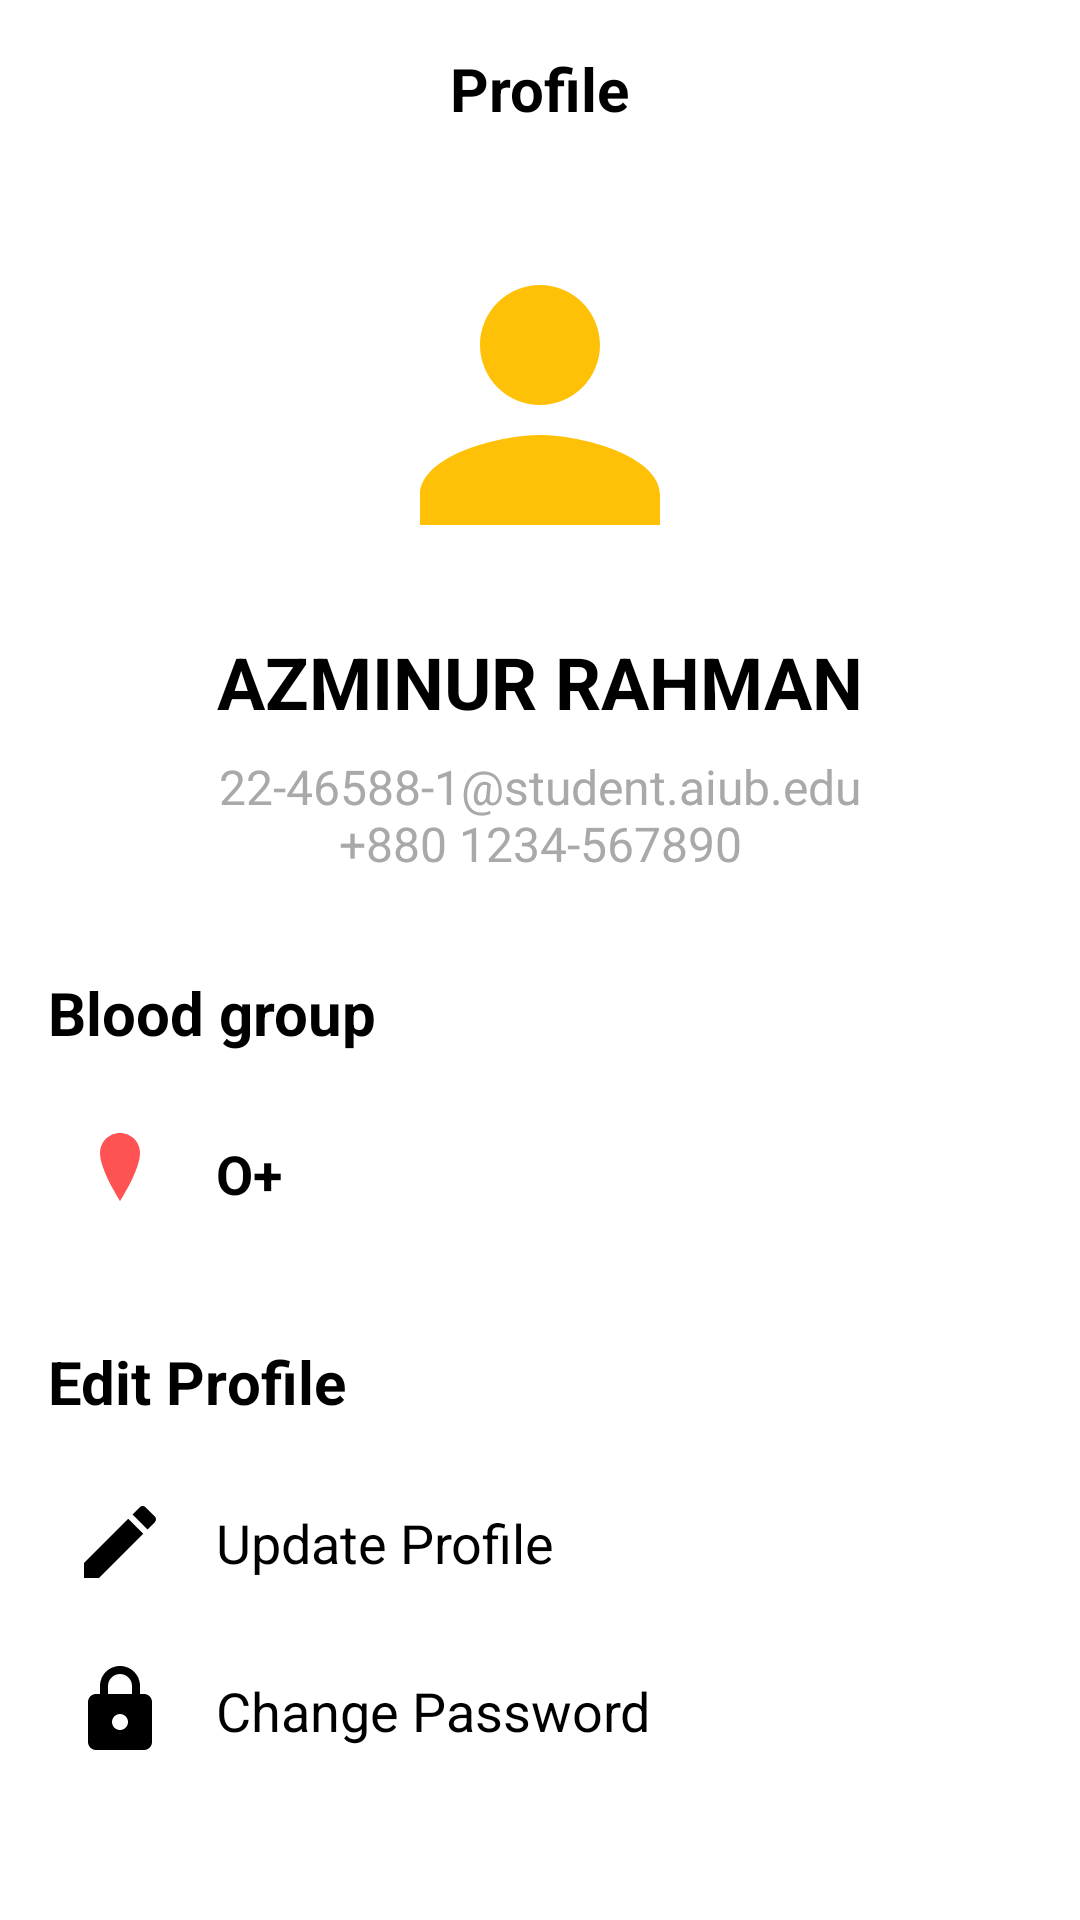

This screen was rendered from an Android layout file. Write that file and the resources it references.
<!-- AndroidManifest.xml: application theme Theme.LiquidLyf -->
<!-- res/layout/fragment_profile.xml -->
<?xml version="1.0" encoding="utf-8"?>
<androidx.constraintlayout.widget.ConstraintLayout xmlns:android="http://schemas.android.com/apk/res/android"
    xmlns:app="http://schemas.android.com/apk/res-auto"
    xmlns:tools="http://schemas.android.com/tools"
    android:layout_width="match_parent"
    android:layout_height="match_parent"
    android:background="@color/white"
    tools:context=".ProfileFragment">

    <androidx.constraintlayout.widget.ConstraintLayout
        android:id="@+id/toolbar"
        android:layout_width="match_parent"
        android:layout_height="wrap_content"
        android:padding="16dp"
        app:layout_constraintTop_toTopOf="parent">
        
        <TextView
            android:id="@+id/page_title"
            android:layout_width="wrap_content"
            android:layout_height="wrap_content"
            android:text="@string/profile"
            android:textSize="20sp"
            android:textStyle="bold"
            android:textColor="@color/black"
            app:layout_constraintStart_toStartOf="parent"
            app:layout_constraintEnd_toEndOf="parent"
            app:layout_constraintTop_toTopOf="parent"
            app:layout_constraintBottom_toBottomOf="parent" />
    </androidx.constraintlayout.widget.ConstraintLayout>

    <ScrollView
        android:layout_width="match_parent"
        android:layout_height="0dp"
        app:layout_constraintTop_toBottomOf="@+id/toolbar"
        app:layout_constraintBottom_toBottomOf="parent">

        <androidx.constraintlayout.widget.ConstraintLayout
            android:layout_width="match_parent"
            android:layout_height="wrap_content"
            android:padding="16dp">

            <ImageView
                android:id="@+id/profile_image"
                android:layout_width="120dp"
                android:layout_height="120dp"
                android:src="@drawable/ic_profile_placeholder"
                android:background="@drawable/circle_background"
                app:layout_constraintStart_toStartOf="parent"
                app:layout_constraintEnd_toEndOf="parent"
                app:layout_constraintTop_toTopOf="parent"
                tools:ignore="ContentDescription" />

            <TextView
                android:id="@+id/profile_name"
                android:layout_width="wrap_content"
                android:layout_height="wrap_content"
                android:text="@string/azminur_rahman"
                android:textSize="24sp"
                android:textStyle="bold"
                android:textColor="@color/black"
                android:layout_marginTop="16dp"
                app:layout_constraintStart_toStartOf="parent"
                app:layout_constraintEnd_toEndOf="parent"
                app:layout_constraintTop_toBottomOf="@+id/profile_image" />

            <TextView
                android:id="@+id/contact_info"
                android:layout_width="wrap_content"
                android:layout_height="wrap_content"
                android:text="@string/contract"
                android:textSize="16sp"
                android:textColor="@color/gray"
                android:textAlignment="center"
                android:layout_marginTop="8dp"
                app:layout_constraintStart_toStartOf="parent"
                app:layout_constraintEnd_toEndOf="parent"
                app:layout_constraintTop_toBottomOf="@+id/profile_name" />

            <TextView
                android:id="@+id/blood_group_title"
                android:layout_width="wrap_content"
                android:layout_height="wrap_content"
                android:text="@string/blood_group"
                android:textSize="20sp"
                android:textStyle="bold"
                android:textColor="@color/black"
                android:layout_marginTop="32dp"
                app:layout_constraintStart_toStartOf="parent"
                app:layout_constraintTop_toBottomOf="@+id/contact_info" />

            <androidx.constraintlayout.widget.ConstraintLayout
                android:id="@+id/blood_group_item"
                android:layout_width="match_parent"
                android:layout_height="wrap_content"
                android:layout_marginTop="16dp"
                android:padding="8dp"
                app:layout_constraintTop_toBottomOf="@+id/blood_group_title">

                <ImageView
                    android:id="@+id/blood_drop_icon"
                    android:layout_width="32dp"
                    android:layout_height="32dp"
                    android:src="@drawable/ic_request_blood"
                    android:background="@drawable/circle_background"
                    app:layout_constraintStart_toStartOf="parent"
                    app:layout_constraintTop_toTopOf="parent"
                    app:layout_constraintBottom_toBottomOf="parent"
                    tools:ignore="ContentDescription" />

                <TextView
                    android:id="@+id/blood_type"
                    android:layout_width="wrap_content"
                    android:layout_height="wrap_content"
                    android:text="@string/o_p_blood"
                    android:textSize="18sp"
                    android:textStyle="bold"
                    android:textColor="@color/black"
                    android:layout_marginStart="16dp"
                    app:layout_constraintStart_toEndOf="@+id/blood_drop_icon"
                    app:layout_constraintTop_toTopOf="parent"
                    app:layout_constraintBottom_toBottomOf="parent" />
            </androidx.constraintlayout.widget.ConstraintLayout>

            <TextView
                android:id="@+id/edit_profile_title"
                android:layout_width="wrap_content"
                android:layout_height="wrap_content"
                android:text="@string/edit_profile"
                android:textSize="20sp"
                android:textStyle="bold"
                android:textColor="@color/black"
                android:layout_marginTop="32dp"
                app:layout_constraintStart_toStartOf="parent"
                app:layout_constraintTop_toBottomOf="@+id/blood_group_item" />

            <androidx.constraintlayout.widget.ConstraintLayout
                android:id="@+id/update_profile_item"
                android:layout_width="match_parent"
                android:layout_height="wrap_content"
                android:layout_marginTop="16dp"
                android:padding="8dp"
                app:layout_constraintTop_toBottomOf="@+id/edit_profile_title">

                <ImageView
                    android:id="@+id/update_profile_icon"
                    android:layout_width="32dp"
                    android:layout_height="32dp"
                    android:src="@drawable/ic_edit_profile"
                    android:background="@drawable/circle_background"
                    app:layout_constraintStart_toStartOf="parent"
                    app:layout_constraintTop_toTopOf="parent"
                    app:layout_constraintBottom_toBottomOf="parent"
                    tools:ignore="ContentDescription" />

                <TextView
                    android:id="@+id/update_profile_text"
                    android:layout_width="wrap_content"
                    android:layout_height="wrap_content"
                    android:text="@string/update_profile"
                    android:textSize="18sp"
                    android:textColor="@color/black"
                    android:layout_marginStart="16dp"
                    app:layout_constraintStart_toEndOf="@+id/update_profile_icon"
                    app:layout_constraintTop_toTopOf="parent"
                    app:layout_constraintBottom_toBottomOf="parent" />
            </androidx.constraintlayout.widget.ConstraintLayout>

            <androidx.constraintlayout.widget.ConstraintLayout
                android:id="@+id/change_password_item"
                android:layout_width="match_parent"
                android:layout_height="wrap_content"
                android:layout_marginTop="8dp"
                android:padding="8dp"
                app:layout_constraintTop_toBottomOf="@+id/update_profile_item">

                <ImageView
                    android:id="@+id/change_password_icon"
                    android:layout_width="32dp"
                    android:layout_height="32dp"
                    android:src="@drawable/ic_change_password"
                    android:background="@drawable/circle_background"
                    app:layout_constraintStart_toStartOf="parent"
                    app:layout_constraintTop_toTopOf="parent"
                    app:layout_constraintBottom_toBottomOf="parent"
                    tools:ignore="ContentDescription" />

                <TextView
                    android:id="@+id/change_password_text"
                    android:layout_width="wrap_content"
                    android:layout_height="wrap_content"
                    android:text="@string/change_password"
                    android:textSize="18sp"
                    android:textColor="@color/black"
                    android:layout_marginStart="16dp"
                    app:layout_constraintStart_toEndOf="@+id/change_password_icon"
                    app:layout_constraintTop_toTopOf="parent"
                    app:layout_constraintBottom_toBottomOf="parent" />
            </androidx.constraintlayout.widget.ConstraintLayout>

        </androidx.constraintlayout.widget.ConstraintLayout>
    </ScrollView>
</androidx.constraintlayout.widget.ConstraintLayout>
<!-- resources referenced by this layout -->
<resources>
  <color name="black">#FF000000</color>
  <color name="gray">#A9A9A9</color>
  <color name="white">#FFFFFFFF</color>
  <!-- drawable ic_change_password (drawable) -->
  <?xml version="1.0" encoding="utf-8"?>
  <vector xmlns:android="http://schemas.android.com/apk/res/android"
      android:width="24dp"
      android:height="24dp"
      android:viewportWidth="24.0"
      android:viewportHeight="24.0">
      <path
          android:fillColor="#FF000000"
          android:pathData="M18,8h-1V6c0,-2.76,-2.24,-5,-5,-5S7,3.24,7,6v2H6c-1.1,0,-2,0.9,-2,2v10c0,1.1,0.9,2,2,2h12c1.1,0,2,-0.9,2,-2V10c0,-1.1,-0.9,-2,-2,-2zM12,17c-1.1,0,-2,-0.9,-2,-2s0.9,-2,2,-2,2,0.9,2,2,-0.9,2,-2,2zM9,8V6c0,-1.66,1.34,-3,3,-3s3,1.34,3,3v2H9z"/>
  </vector>
  <!-- drawable ic_edit_profile (drawable) -->
  <?xml version="1.0" encoding="utf-8"?>
  <vector xmlns:android="http://schemas.android.com/apk/res/android"
      android:width="24dp"
      android:height="24dp"
      android:viewportWidth="24.0"
      android:viewportHeight="24.0">
      <path
          android:fillColor="#FF000000"
          android:pathData="M3,17.25V21h3.75L17.81,9.94l-3.75,-3.75L3,17.25zM20.71,7.04c0.39,-0.39,0.39,-1.02,0,-1.41l-2.34,-2.34c-0.39,-0.39,-1.02,-0.39,-1.41,0l-1.83,1.83l3.75,3.75l1.83,-1.83z"/>
  </vector>
  <!-- drawable ic_profile_placeholder (drawable) -->
  <?xml version="1.0" encoding="utf-8"?>
  <vector xmlns:android="http://schemas.android.com/apk/res/android"
      android:width="24dp"
      android:height="24dp"
      android:viewportWidth="24.0"
      android:viewportHeight="24.0">
      <path
          android:fillColor="#FFC107"
          android:pathData="M12,12c2.21,0,4,-1.79,4,-4s-1.79,-4,-4,-4,-4,1.79,-4,4,1.79,4,4,4zM12,14c-2.67,0,-8,1.34,-8,4v2h16v-2c0,-2.66,-5.33,-4,-8,-4z"/>
  </vector>
  <!-- drawable ic_request_blood (drawable) -->
  <?xml version="1.0" encoding="utf-8"?>
  <vector xmlns:android="http://schemas.android.com/apk/res/android"
      android:width="24dp"
      android:height="24dp"
      android:viewportWidth="24.0"
      android:viewportHeight="24.0">
      <path
          android:fillColor="#FF5252"
          android:pathData="M12,2c-2.76,0,-5,2.24,-5,5c0,4.28,5,12,5,12s5,-7.72,5,-12c0,-2.76,-2.24,-5,-5,-5z" />
  </vector>
  <string name="azminur_rahman">AZMINUR RAHMAN</string>
  <string name="blood_group">Blood group</string>
  <string name="change_password">Change Password</string>
  <string name="contract">22-46588-1@student.aiub.edu\n+880 1234-567890</string>
  <string name="edit_profile">Edit Profile</string>
  <string name="o_p_blood">O+</string>
  <string name="profile">Profile</string>
  <string name="update_profile">Update Profile</string>
  <style name="Theme.LiquidLyf" parent="Base.Theme.LiquidLyf" />
  <style name="Base.Theme.LiquidLyf" parent="Theme.Material3.DayNight.NoActionBar">
          
          
  
          
          <item name="android:textColorHint">@color/textColorHint</item>
      </style>
  <color name="textColorHint">#9E9E9E</color>
</resources>
